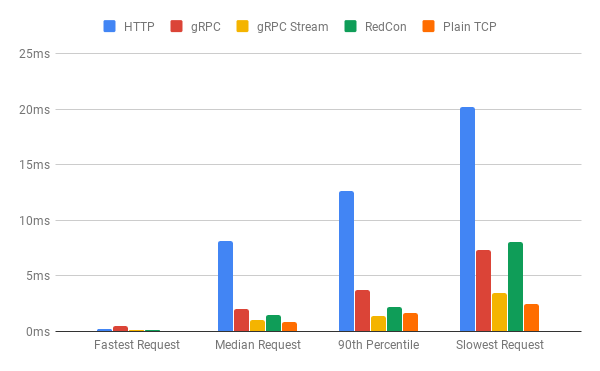

The table this chart was drawn from, first rows:
test, quantile 0.0, quantile 0.5, quantile 0.9, quantile 1.0
http, 0.21, 8.13, 12.59, 20.20
grpc, 0.52, 2.00, 3.75, 7.34
grpc_stream, 0.12, 0.99, 1.43, 3.42
redcon, 0.11, 1.45, 2.17, 8.08
tcp, 0.08, 0.87, 1.63, 2.51
